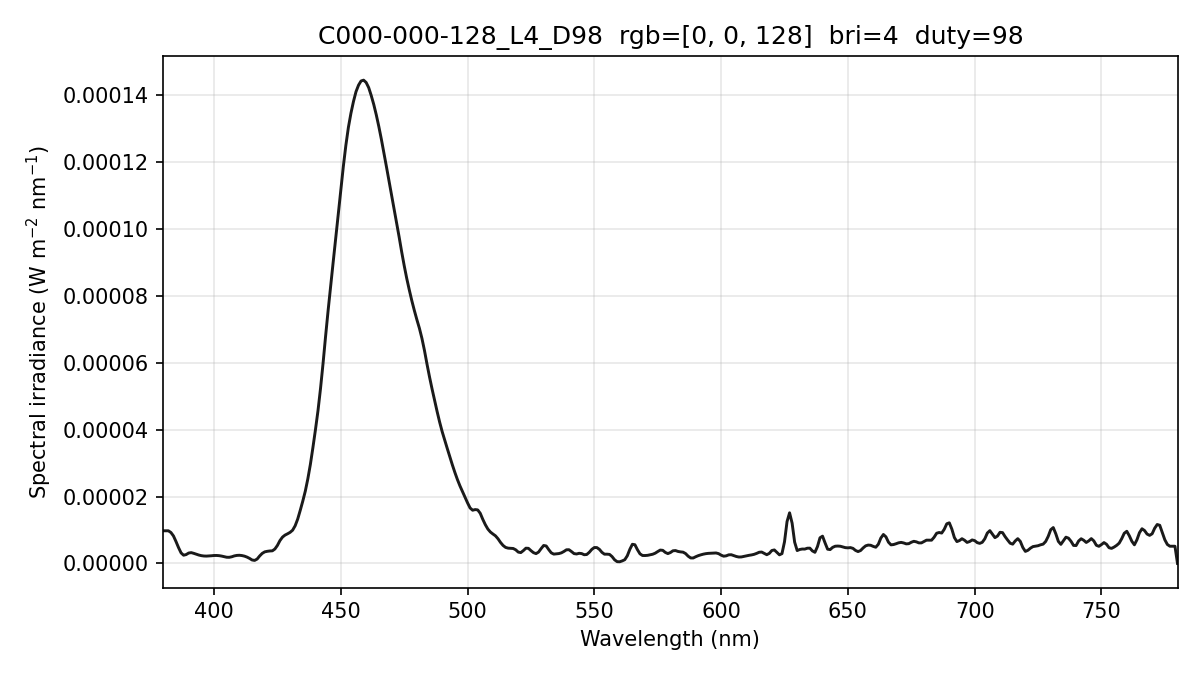

Data behind this chart, as committed beside it:
wavelength_nm, spectral_irradiance_W_m2_nm, spectral_irradiance_std_W_m2_nm, spectral_irradiance_uW_cm2_nm, photon_irradiance_photons_m2_s_nm
380, 9.75474530e-06, 8.87384570e-07, 9.75474530e-04, 1.86604795e+13
381, 9.75474530e-06, 8.87384570e-07, 9.75474530e-04, 1.87095860e+13
382, 9.75474530e-06, 8.87384570e-07, 9.75474530e-04, 1.87586925e+13
383, 9.24289256e-06, 8.90325803e-07, 9.24289256e-04, 1.78209129e+13
384, 8.21584603e-06, 9.16523573e-07, 8.21584603e-04, 1.58820582e+13
385, 6.54292805e-06, 9.39816350e-07, 6.54292805e-04, 1.26810771e+13
386, 4.73599120e-06, 9.14260518e-07, 4.73599120e-04, 9.20283127e+12
387, 3.15253149e-06, 8.34800124e-07, 3.15253149e-04, 6.14177166e+12
388, 2.45541800e-06, 7.21940672e-07, 2.45541800e-04, 4.79601385e+12
389, 2.64465103e-06, 5.71753302e-07, 2.64465103e-04, 5.17894432e+12
390, 3.10377870e-06, 5.01754385e-07, 3.10377870e-04, 6.09366567e+12
391, 3.22574331e-06, 5.90190277e-07, 3.22574331e-04, 6.34935822e+12
392, 3.01400363e-06, 7.57328638e-07, 3.01400363e-04, 5.94775547e+12
393, 2.74899749e-06, 7.18715868e-07, 2.74899749e-04, 5.43863811e+12
394, 2.50559036e-06, 5.26435704e-07, 2.50559036e-04, 4.96969297e+12
395, 2.32275940e-06, 5.11796684e-07, 2.32275940e-04, 4.61875142e+12
396, 2.21762639e-06, 6.48936458e-07, 2.21762639e-04, 4.42086075e+12
397, 2.19019114e-06, 6.82209857e-07, 2.19019114e-04, 4.37719397e+12
398, 2.22618075e-06, 5.18783761e-07, 2.22618075e-04, 4.46032765e+12
399, 2.29225626e-06, 2.19118761e-07, 2.29225626e-04, 4.60425460e+12
400, 2.36655073e-06, 1.71194686e-07, 2.36655073e-04, 4.76539690e+12
401, 2.37647646e-06, 2.89968725e-07, 2.37647646e-04, 4.79734726e+12
402, 2.32011103e-06, 2.90757282e-07, 2.32011103e-04, 4.69524317e+12
403, 2.19202554e-06, 4.04677300e-07, 2.19202554e-04, 4.44706957e+12
404, 2.02642622e-06, 4.80676503e-07, 2.02642622e-04, 4.12131139e+12
405, 1.84509177e-06, 4.51747752e-07, 1.84509177e-04, 3.76180486e+12
406, 1.82892693e-06, 3.74663658e-07, 1.82892693e-04, 3.73805472e+12
407, 1.98814933e-06, 2.65293843e-07, 1.98814933e-04, 4.07349021e+12
408, 2.24526591e-06, 1.71960491e-07, 2.24526591e-04, 4.61159558e+12
409, 2.39500442e-06, 2.63816226e-07, 2.39500442e-04, 4.93120316e+12
410, 2.43736512e-06, 4.44425440e-07, 2.43736512e-04, 5.03069186e+12
411, 2.35024692e-06, 4.88217403e-07, 2.35024692e-04, 4.86271237e+12
412, 2.17831717e-06, 3.51824231e-07, 2.17831717e-04, 4.51795185e+12
413, 1.89222725e-06, 6.48299553e-08, 1.89222725e-04, 3.93411103e+12
414, 1.50752366e-06, 1.32171761e-07, 1.50752366e-04, 3.14186664e+12
415, 1.03120246e-06, 2.34418735e-07, 1.03120246e-04, 2.15434525e+12
416, 8.93512488e-07, 2.15451795e-07, 8.93512488e-05, 1.87118714e+12
417, 1.30708942e-06, 2.66060689e-07, 1.30708942e-04, 2.74387690e+12
418, 2.22960937e-06, 6.04415059e-07, 2.22960937e-04, 4.69167943e+12
419, 2.99641180e-06, 6.82767976e-07, 2.99641180e-04, 6.32031595e+12
420, 3.45712978e-06, 4.11161258e-07, 3.45712978e-04, 7.30950960e+12
421, 3.62037510e-06, 1.91724886e-07, 3.62037510e-04, 7.67288931e+12
422, 3.72271379e-06, 3.24391923e-07, 3.72271379e-04, 7.90852273e+12
423, 3.76414539e-06, 5.28063089e-07, 3.76414539e-04, 8.01548903e+12
424, 4.30262640e-06, 7.33711530e-07, 4.30262640e-04, 9.18380729e+12
425, 5.37993790e-06, 7.75405827e-07, 5.37993790e-04, 1.15103747e+13
426, 6.82664694e-06, 7.62943178e-07, 6.82664694e-04, 1.46399741e+13
427, 7.86070200e-06, 8.11344661e-07, 7.86070200e-04, 1.68971117e+13
428, 8.46751624e-06, 8.40909508e-07, 8.46751624e-04, 1.82441265e+13
429, 8.85446059e-06, 7.48160632e-07, 8.85446059e-04, 1.91224119e+13
430, 9.28741662e-06, 5.39147044e-07, 9.28741662e-04, 2.01041933e+13
431, 9.93769679e-06, 4.71701907e-07, 9.93769679e-04, 2.15618629e+13
432, 1.12632227e-05, 4.72115826e-07, 1.12632227e-03, 2.44945625e+13
433, 1.32559190e-05, 2.72180834e-07, 1.32559190e-03, 2.88948874e+13
434, 1.58545722e-05, 1.56363677e-07, 1.58545722e-03, 3.46391739e+13
435, 1.86120228e-05, 2.76512908e-07, 1.86120228e-03, 4.07573652e+13
436, 2.16138903e-05, 9.41175457e-07, 2.16138903e-03, 4.74397837e+13
437, 2.52926474e-05, 1.19274658e-06, 2.52926474e-03, 5.56415211e+13
438, 2.95996002e-05, 8.86194607e-07, 2.95996002e-03, 6.52654329e+13
439, 3.46290370e-05, 3.33944223e-07, 3.46290370e-03, 7.65293813e+13
... 341 more rows
